pico-8 play session: mixed d-pad (fixed 12-tick cycle), after a click and taps of 🅾, ❎, 🅾+❎, 🅾 in the second before t = 0

[t = 1 s] mixed d-pad (1.2s cycle ×~1): → ← ↑ ↓ + 🅾/❎ taps, ~1s
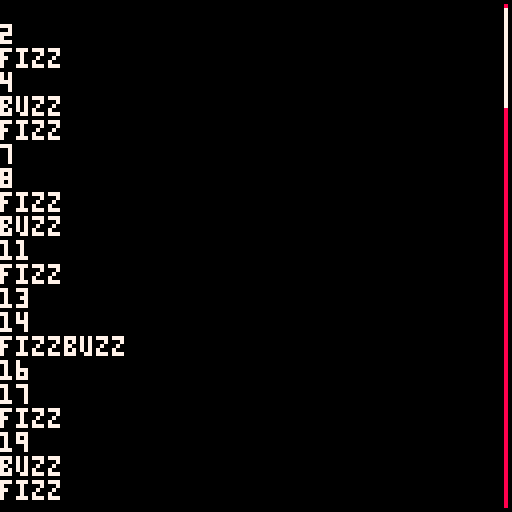

pico-8 cartridge
version 32
__lua__
--fizzbuzz
--by henry

function _init()
	fzbz=fizzbuzz()
	scroll_point=1
	
	view_lines=21
	
	full_bar_size=126
	view_bar_size=(view_lines/#fzbz)*126-2
end

function _update60()
	if btnp(⬆️) and scroll_point>1 then
		scroll_point-=1
	elseif btnp(⬇️) and scroll_point<(100-view_lines+2) then
		scroll_point+=1
	end
end

function _draw()
	cls()
	
	--draw scrollbar
	line(126,1,126,126,8)
	view_bar_ypos=(scroll_point/#fzbz)*126
	line(126,view_bar_ypos,126,view_bar_ypos+view_bar_size,7)
	
	--print fizzbuzz data
	local print_point=scroll_point
	for i=1,20 do
		print(fzbz[scroll_point+i-1],0,i*6)
	end
end

function fizzbuzz()
	fbtable={}
	for i=1,100 do
		if i%3==0 then
			if i%5==0 then
				add(fbtable,"fizzbuzz")
			else
				add(fbtable,"fizz")
			end
		elseif i%5==0 then
			add(fbtable,"buzz")
		else
			add(fbtable,i)
		end
	end
	return fbtable
end
__gfx__
00000000000000000000000000000000000000000000000000000000000000000000000000000000000000000000000000000000000000000000000000000000
00000000000000000000000000000000000000000000000000000000000000000000000000000000000000000000000000000000000000000000000000000000
00700700000000000000000000000000000000000000000000000000000000000000000000000000000000000000000000000000000000000000000000000000
00077000000000000000000000000000000000000000000000000000000000000000000000000000000000000000000000000000000000000000000000000000
00077000000000000000000000000000000000000000000000000000000000000000000000000000000000000000000000000000000000000000000000000000
00700700000000000000000000000000000000000000000000000000000000000000000000000000000000000000000000000000000000000000000000000000
